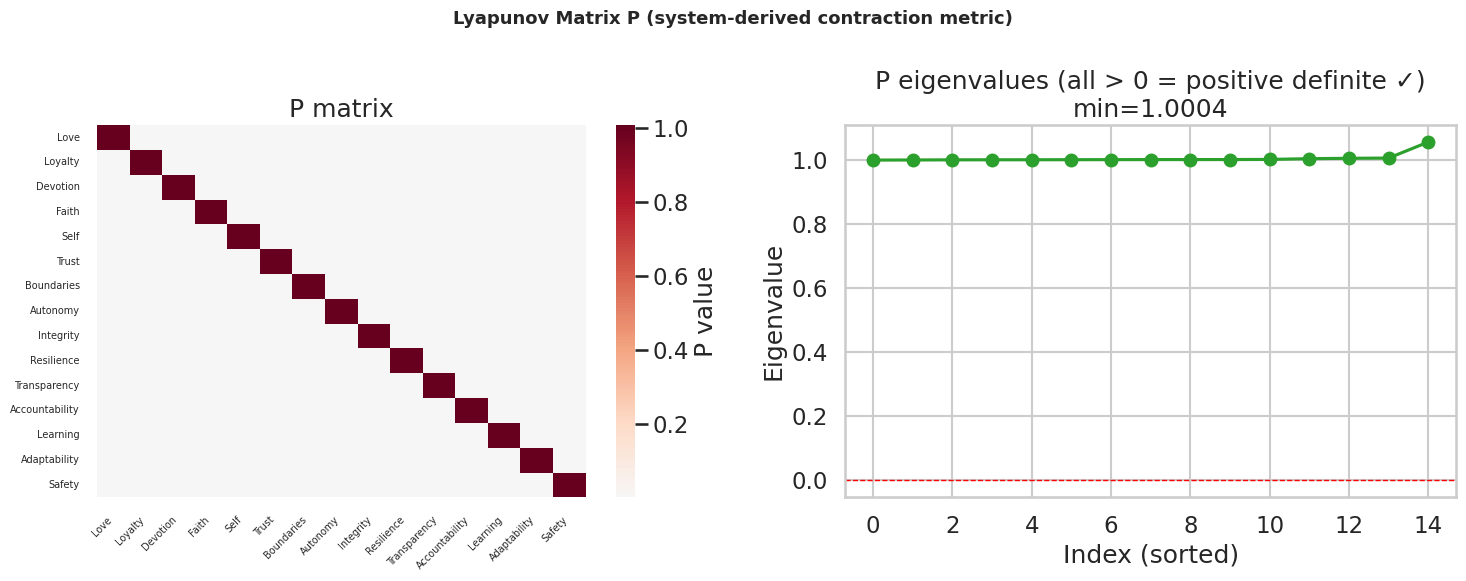
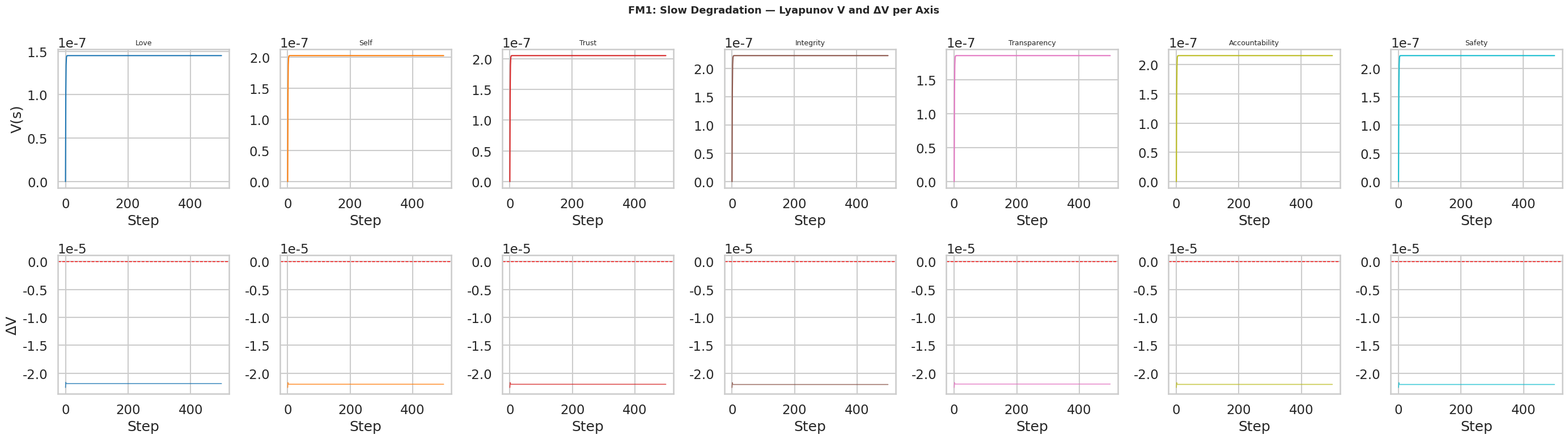
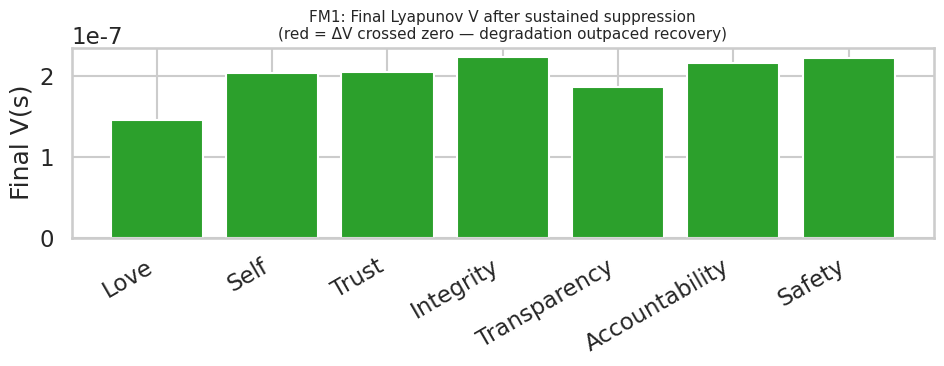
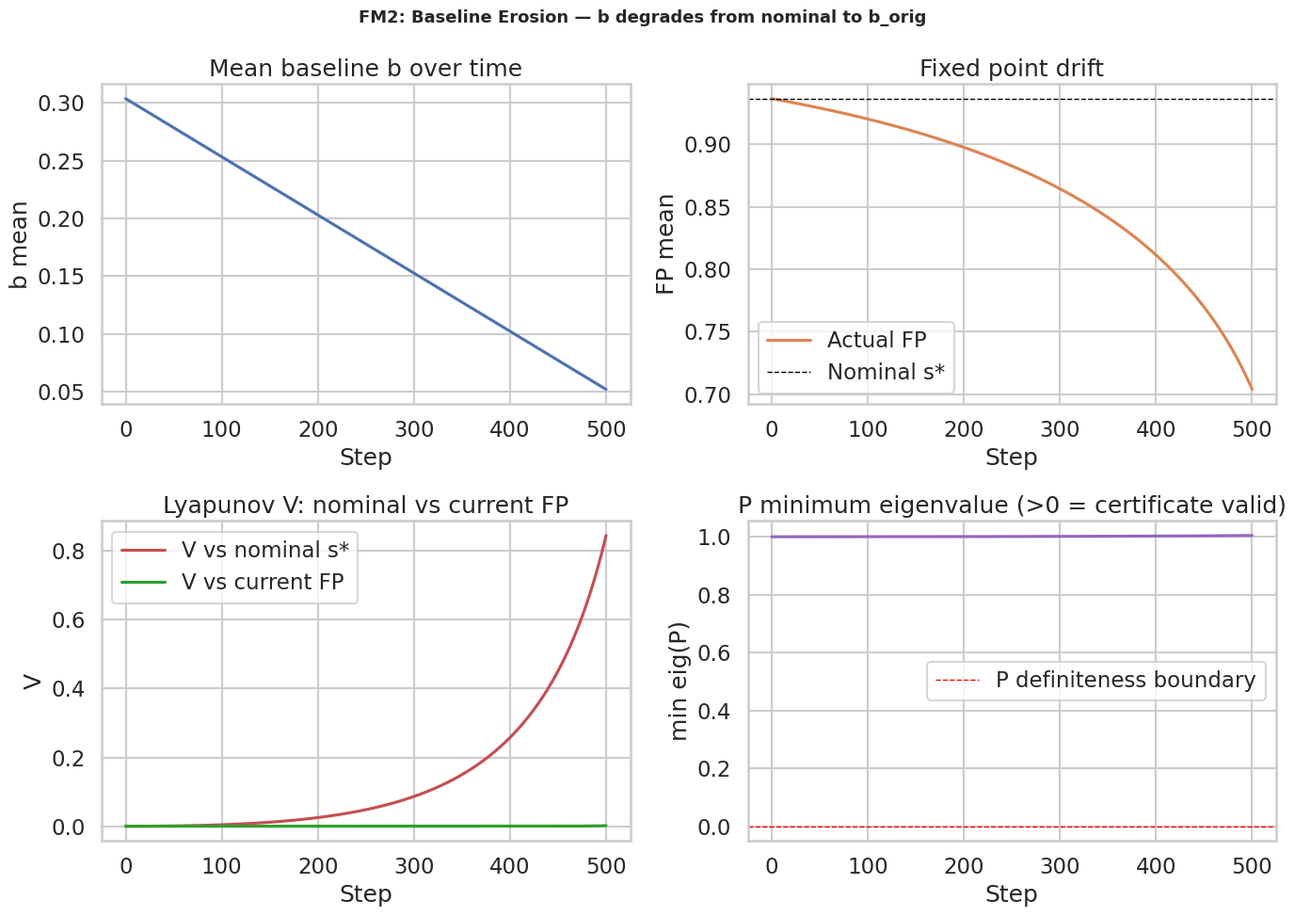
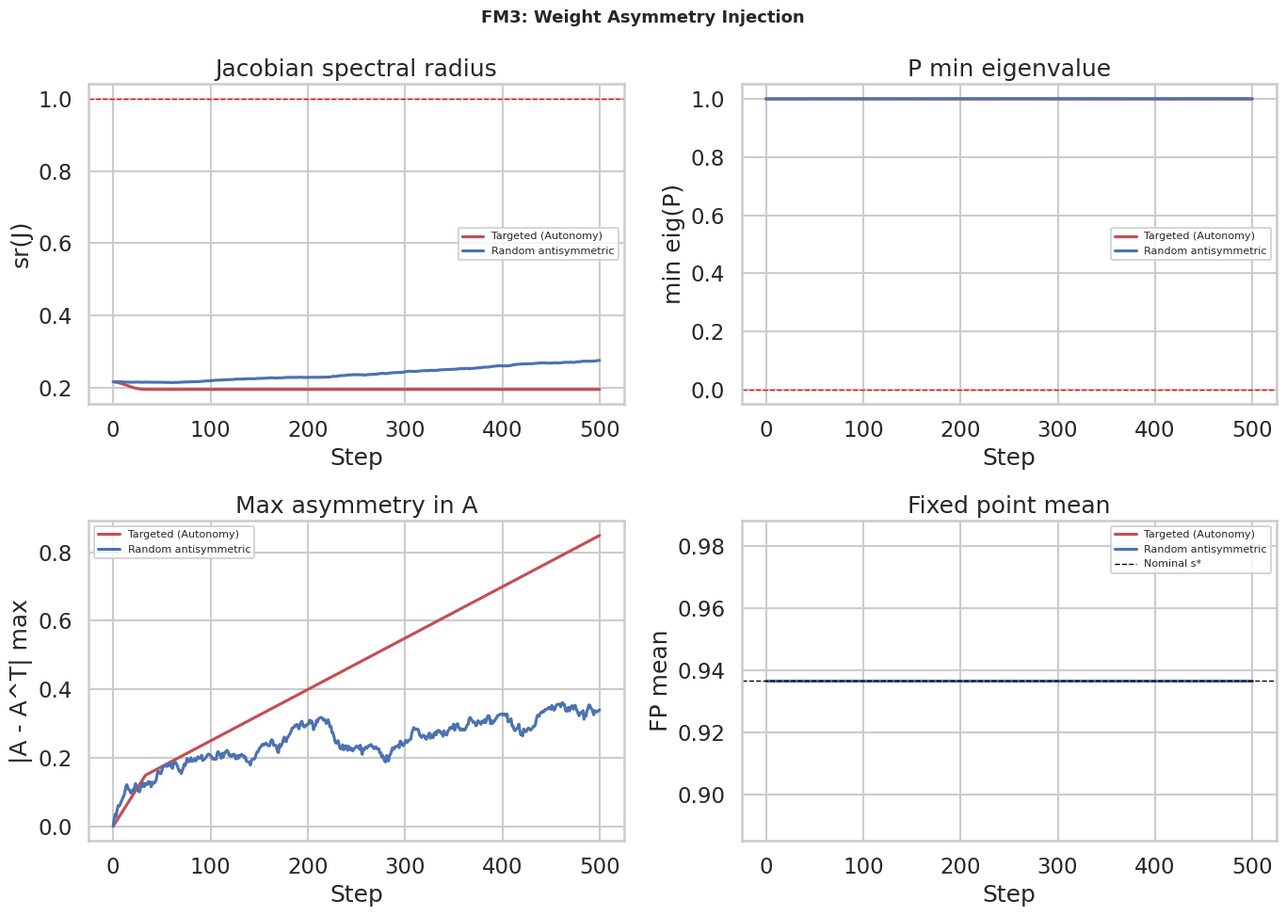
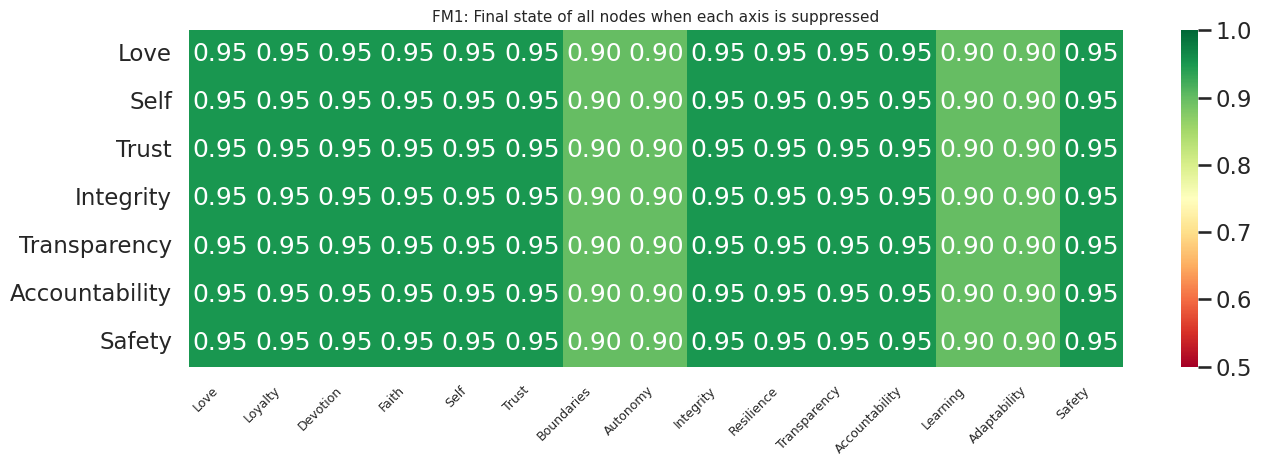

The script that saved these images, in order:
"""
relational_system_lyapunov.py

Lyapunov stability analysis + three failure mode tests for the 15-node
relational system.

LYAPUNOV CONSTRUCTION
  Solve the discrete algebraic Lyapunov equation at the operating point:
      J^T P J - P = -I
  where J = diag(sigma'(A*s* + b - alpha*s*)) @ (A - alpha*I)
  This yields P as the system's own contraction metric — not a design choice.
  Certificate: V(s) = (s-s*)^T P (s-s*)
  Stability: ΔV = V(s_{t+1}) - V(s_t) < 0 for all s ≠ s*

FAILURE MODE TESTS
  FM1 — Slow degradation:    sustained per-axis suppression over 500 steps.
                              ΔV/step is the early-warning signal.
  FM2 — Baseline erosion:    b degrades linearly toward zero.
                              Track V against both nominal and drifting s*.
  FM3 — Weight asymmetry:    off-diagonal weights modified adversarially
                              over time. Recompute P; flag when it goes
                              non-positive-definite.

Nodes:
  0 Love, 1 Loyalty, 2 Devotion, 3 Faith, 4 Self,
  5 Trust, 6 Boundaries, 7 Autonomy, 8 Integrity, 9 Resilience,
  10 Transparency, 11 Accountability, 12 Learning, 13 Adaptability, 14 Safety

Dependencies:
  pip install numpy pandas matplotlib seaborn scipy

Run:
  python relational_system_lyapunov.py
"""

import numpy as np
import pandas as pd
import matplotlib
matplotlib.use('Agg')
import matplotlib.pyplot as plt
import seaborn as sns
from scipy.linalg import solve_discrete_lyapunov
import os, json, time

# ── Config ───────────────────────────────────────────────────────────────────
np.random.seed(42)

N_NODES   = 15
ALPHA     = 0.12
K_SCALE   = 0.1418
FM_STEPS  = 500       # steps per failure mode test
OUTPUT_DIR = "lyapunov_results"
os.makedirs(OUTPUT_DIR, exist_ok=True)

NODE_NAMES = [
    "Love", "Loyalty", "Devotion", "Faith", "Self",
    "Trust", "Boundaries", "Autonomy", "Integrity", "Resilience",
    "Transparency", "Accountability", "Learning", "Adaptability", "Safety"
]

# ── Matrix & attractor ───────────────────────────────────────────────────────
A_raw = np.array([
    [0,    0.60, 0.50, 0.40, 0.70, 0.55, 0.45, 0.30, 0.50, 0.45, 0.55, 0.50, 0.45, 0.40, 0.60],
    [0.60, 0,    0.50, 0.40, 0.60, 0.50, 0.55, 0.35, 0.50, 0.45, 0.50, 0.55, 0.40, 0.35, 0.50],
    [0.50, 0.50, 0,    0.60, 0.50, 0.45, 0.35, 0.55, 0.45, 0.50, 0.40, 0.45, 0.60, 0.55, 0.45],
    [0.40, 0.40, 0.60, 0,    0.50, 0.45, 0.30, 0.40, 0.55, 0.45, 0.40, 0.45, 0.50, 0.45, 0.40],
    [0.70, 0.60, 0.50, 0.50, 0,    0.60, 0.50, 0.60, 0.65, 0.60, 0.55, 0.60, 0.50, 0.55, 0.60],
    [0.55, 0.50, 0.45, 0.45, 0.60, 0,    0.65, 0.40, 0.70, 0.60, 0.75, 0.70, 0.55, 0.50, 0.70],
    [0.45, 0.55, 0.35, 0.30, 0.50, 0.65, 0,    0.45, 0.60, 0.65, 0.50, 0.70, 0.40, 0.45, 0.70],
    [0.30, 0.35, 0.55, 0.40, 0.60, 0.40, 0.45, 0,    0.55, 0.50, 0.40, 0.45, 0.60, 0.70, 0.45],
    [0.50, 0.50, 0.45, 0.55, 0.65, 0.70, 0.60, 0.55, 0,    0.70, 0.65, 0.75, 0.55, 0.55, 0.75],
    [0.45, 0.45, 0.50, 0.45, 0.60, 0.60, 0.65, 0.50, 0.70, 0,    0.50, 0.60, 0.55, 0.60, 0.70],
    [0.55, 0.50, 0.40, 0.40, 0.55, 0.75, 0.50, 0.40, 0.65, 0.50, 0,    0.70, 0.60, 0.50, 0.65],
    [0.50, 0.55, 0.45, 0.45, 0.60, 0.70, 0.70, 0.45, 0.75, 0.60, 0.70, 0,    0.55, 0.50, 0.75],
    [0.45, 0.40, 0.60, 0.50, 0.50, 0.55, 0.40, 0.60, 0.55, 0.55, 0.60, 0.55, 0,    0.70, 0.50],
    [0.40, 0.35, 0.55, 0.45, 0.55, 0.50, 0.45, 0.70, 0.55, 0.60, 0.50, 0.50, 0.70, 0,    0.60],
    [0.60, 0.50, 0.45, 0.40, 0.60, 0.70, 0.70, 0.45, 0.75, 0.70, 0.65, 0.75, 0.50, 0.60, 0   ]
], dtype=float)

A = A_raw * K_SCALE

s_star = np.array([0.95, 0.95, 0.95, 0.95, 0.95, 0.95,
                   0.90, 0.90, 0.95, 0.95, 0.95, 0.95,
                   0.90, 0.90, 0.95])

def sigma(x):
    return 1.0 / (1.0 + np.exp(-4.0 * (x - 0.5)))

def sigma_prime(x):
    s = sigma(x)
    return 4.0 * s * (1.0 - s)

def inv_sigma(y):
    y = np.clip(y, 1e-7, 1.0 - 1e-7)
    return 0.5 + np.log(y / (1.0 - y)) / 4.0

def make_b(Amat, s_eq, alpha=ALPHA):
    """Compute b so that s_eq is an exact fixed point of (Amat, b, alpha)."""
    return inv_sigma(s_eq) - (Amat - alpha * np.eye(N_NODES)).dot(s_eq)

def step_update(s, Amat, b_vec, alpha=ALPHA):
    return sigma(Amat.dot(s) + b_vec - alpha * s)

def find_fixed_point(Amat, b_vec, alpha=ALPHA, init=None, tol=1e-12, max_iter=5000):
    """Iterate to find actual fixed point of (Amat, b_vec, alpha)."""
    s = np.ones(N_NODES) * 0.5 if init is None else init.copy()
    for _ in range(max_iter):
        s_new = step_update(s, Amat, b_vec, alpha)
        if np.linalg.norm(s_new - s) < tol:
            return s_new
        s = s_new
    return s

b_nominal = make_b(A, s_star)

# ── Lyapunov construction ────────────────────────────────────────────────────
def build_jacobian(Amat, s_eq, b_vec, alpha=ALPHA):
    """J = diag(sigma'(pre-activation)) @ (A - alpha*I)"""
    pre = Amat.dot(s_eq) + b_vec - alpha * s_eq
    D = np.diag(sigma_prime(pre))
    return D @ (Amat - alpha * np.eye(N_NODES))

def build_lyapunov_P(J):
    """
    Solve discrete Lyapunov equation: J^T P J - P = -I
    Returns P (positive definite if system is stable), or None if it fails.
    """
    try:
        P = solve_discrete_lyapunov(J.T, np.eye(N_NODES))
        eigvals = np.linalg.eigvalsh(P)
        is_pd = bool(np.all(eigvals > 0))
        return P, eigvals, is_pd
    except Exception as e:
        return None, None, False

def V(s, s_eq, P):
    """Lyapunov function value."""
    d = s - s_eq
    return float(d @ P @ d)

def delta_V(s_prev, s_next, s_eq, P):
    """ΔV = V(s_{t+1}) - V(s_t)"""
    return V(s_next, s_eq, P) - V(s_prev, s_eq, P)

# ── Nominal Lyapunov certificate ─────────────────────────────────────────────
def verify_certificate(Amat, b_vec, s_eq, P, n_samples=2000):
    """
    Sample random states, check ΔV < 0 at each.
    Returns fraction satisfying certificate.
    """
    violations = 0
    for _ in range(n_samples):
        s = np.random.rand(N_NODES)
        s_next = step_update(s, Amat, b_vec)
        dv = delta_V(s, s_next, s_eq, P)
        if dv >= 0 and np.linalg.norm(s - s_eq) > 1e-6:
            violations += 1
    return 1.0 - violations / n_samples

# ─────────────────────────────────────────────────────────────────────────────
# FM1: SLOW DEGRADATION
# Sustained per-axis suppression — multiply one axis by (1-rate) each step.
# Track V and ΔV over time. ΔV slowing toward 0 is the early warning.
# ─────────────────────────────────────────────────────────────────────────────
def fm1_slow_degradation(axes_to_test=None, suppression_rate=0.005, steps=FM_STEPS):
    """
    For each axis: start at s*, apply sustained multiplicative suppression
    at `suppression_rate` per step while system also tries to recover.
    """
    if axes_to_test is None:
        # Test the structurally interesting ones
        axes_to_test = [0, 4, 5, 8, 10, 11, 14]  # Love,Self,Trust,Integrity,Transparency,Accountability,Safety

    J = build_jacobian(A, s_star, b_nominal)
    P, _, _ = build_lyapunov_P(J)

    results = {}
    for axis in axes_to_test:
        s = s_star.copy()
        V_trace    = [V(s, s_star, P)]
        dV_trace   = [0.0]
        state_trace = [s.copy()]
        axis_trace  = [s[axis]]

        for t in range(1, steps + 1):
            # Apply sustained suppression to this axis
            s[axis] *= (1.0 - suppression_rate)
            s[axis] = max(0.0, s[axis])
            # System dynamics
            s_next = step_update(s, A, b_nominal)
            dv = delta_V(s, s_next, s_star, P)
            s = s_next
            V_trace.append(V(s, s_star, P))
            dV_trace.append(dv)
            state_trace.append(s.copy())
            axis_trace.append(s[axis])

        results[NODE_NAMES[axis]] = {
            "V":      np.array(V_trace),
            "dV":     np.array(dV_trace),
            "states": np.array(state_trace),
            "axis_val": np.array(axis_trace),
            "final_V": V_trace[-1],
            "final_axis": axis_trace[-1],
            "dV_min":  float(np.min(dV_trace[1:])),
            "dV_zero_crossing": int(np.argmax(np.array(dV_trace[1:]) >= 0)) if np.any(np.array(dV_trace[1:]) >= 0) else -1,
        }

    return results

# ─────────────────────────────────────────────────────────────────────────────
# FM2: BASELINE EROSION
# b degrades linearly from b_nominal toward b_orig (or toward zero).
# Track V against: (a) fixed nominal s*, (b) actual drifting fixed point.
# ─────────────────────────────────────────────────────────────────────────────
b_orig = np.array([0.05,0.05,0.05,0.05,0.06,0.06,0.04,0.04,0.06,0.05,0.06,0.05,0.05,0.05,0.06])

def fm2_baseline_erosion(steps=FM_STEPS, erode_to="orig"):
    """
    Linearly interpolate b from b_nominal to b_target over `steps` steps.
    At each step, track:
      - V relative to nominal s* (measures drift from ideal)
      - V relative to current actual fixed point (measures local stability)
      - Whether P stays positive definite
    """
    b_target = b_orig if erode_to == "orig" else np.zeros(N_NODES)

    s = s_star.copy()
    J_nom = build_jacobian(A, s_star, b_nominal)
    P_nom, _, _ = build_lyapunov_P(J_nom)

    records = []
    for t in range(steps + 1):
        frac = t / steps
        b_t = b_nominal * (1 - frac) + b_target * frac

        # Current actual fixed point under b_t
        s_fp_t = find_fixed_point(A, b_t, init=s_star)

        # Lyapunov P under current system
        J_t = build_jacobian(A, s_fp_t, b_t)
        P_t, eigvals_t, is_pd_t = build_lyapunov_P(J_t)

        V_vs_nominal  = V(s, s_star, P_nom)
        V_vs_current  = V(s, s_fp_t, P_t) if is_pd_t else np.nan
        P_min_eig     = float(np.min(eigvals_t)) if eigvals_t is not None else np.nan

        records.append({
            "step":           t,
            "b_mean":         float(b_t.mean()),
            "fp_mean":        float(s_fp_t.mean()),
            "s_mean":         float(s.mean()),
            "V_nominal":      V_vs_nominal,
            "V_current":      V_vs_current,
            "P_min_eig":      P_min_eig,
            "P_is_pd":        int(is_pd_t),
            "attractor_gap":  float(np.linalg.norm(s_fp_t - s_star)),
        })

        # Step dynamics under eroded b
        s = step_update(s, A, b_t)

    return pd.DataFrame(records)

# ─────────────────────────────────────────────────────────────────────────────
# FM3: WEIGHT ASYMMETRY INJECTION
# Adversarially modify off-diagonal weights over time.
# Recompute P at each step. Flag when P loses positive definiteness.
# ─────────────────────────────────────────────────────────────────────────────
def fm3_weight_asymmetry(steps=FM_STEPS, injection_rate=0.003, mode="targeted"):
    """
    Two modes:
      "random"   — add small random asymmetric noise each step
      "targeted" — systematically reduce outgoing weights FROM Autonomy (axis 7),
                   the structurally weakest node, to stress the system's weakest joint
    """
    A_t = A.copy()
    s = s_star.copy()

    records = []
    for t in range(steps + 1):
        b_t = make_b(A_t, s_star)   # recompute b to track moving fixed point
        s_fp_t = find_fixed_point(A_t, b_t, init=s_star)
        J_t = build_jacobian(A_t, s_fp_t, b_t)
        P_t, eigvals_t, is_pd_t = build_lyapunov_P(J_t)

        sr_t = float(max(abs(np.linalg.eigvals(J_t))))
        P_min_eig = float(np.min(eigvals_t)) if eigvals_t is not None else np.nan

        records.append({
            "step":        t,
            "jacobian_sr": sr_t,
            "P_min_eig":   P_min_eig,
            "P_is_pd":     int(is_pd_t),
            "A_max_asym":  float(np.max(np.abs(A_t - A_t.T))),
            "fp_mean":     float(s_fp_t.mean()),
            "s_mean":      float(s.mean()),
            "V":           V(s, s_fp_t, P_t) if is_pd_t else np.nan,
        })

        if t < steps:
            # Inject asymmetry
            if mode == "random":
                noise = np.random.normal(0, injection_rate, A_t.shape)
                noise = noise - noise.T   # purely antisymmetric
                A_t = np.clip(A_t + noise, 0, 1)
                np.fill_diagonal(A_t, 0)
            elif mode == "targeted":
                # Reduce Autonomy's outgoing influence (row 7) and
                # increase incoming (col 7) — creates asymmetric dependency
                A_t[7, :] = np.clip(A_t[7, :] - injection_rate, 0, 1)
                A_t[:, 7] = np.clip(A_t[:, 7] + injection_rate * 0.5, 0, 1)
                np.fill_diagonal(A_t, 0)

            s = step_update(s, A_t, b_t)

    return pd.DataFrame(records), A_t

# ─────────────────────────────────────────────────────────────────────────────
# Plotting
# ─────────────────────────────────────────────────────────────────────────────
def make_plots(fm1_results, df_fm2, df_fm3, df_fm3_rand, P_nom, P_eigvals):
    sns.set(style="whitegrid", context="talk")

    # ── Lyapunov P heatmap ──
    fig, axs = plt.subplots(1, 2, figsize=(15, 6))
    fig.suptitle("Lyapunov Matrix P (system-derived contraction metric)", fontsize=13, fontweight='bold')
    sns.heatmap(P_nom, ax=axs[0], cmap="RdBu_r", center=0,
                xticklabels=NODE_NAMES, yticklabels=NODE_NAMES,
                cbar_kws={"label": "P value"})
    axs[0].set_title("P matrix")
    plt.setp(axs[0].get_xticklabels(), rotation=45, ha='right', fontsize=7)
    plt.setp(axs[0].get_yticklabels(), rotation=0, fontsize=7)
    axs[1].plot(sorted(P_eigvals), 'o-', color="#2ca02c")
    axs[1].axhline(0, color='red', linestyle='--', linewidth=1)
    axs[1].set_title(f"P eigenvalues (all > 0 = positive definite ✓)\nmin={P_eigvals.min():.4f}")
    axs[1].set_xlabel("Index (sorted)"); axs[1].set_ylabel("Eigenvalue")
    plt.tight_layout()
    plt.savefig(os.path.join(OUTPUT_DIR, "lyapunov_P.png"), dpi=150, bbox_inches='tight')
    plt.close()

    # ── FM1: Slow degradation — V and ΔV traces ──
    axes_shown = list(fm1_results.keys())
    fig, axs = plt.subplots(2, len(axes_shown), figsize=(4*len(axes_shown), 8))
    fig.suptitle("FM1: Slow Degradation — Lyapunov V and ΔV per Axis", fontsize=13, fontweight='bold')
    colors = plt.cm.tab10(np.linspace(0, 1, len(axes_shown)))
    for col, (name, res) in enumerate(fm1_results.items()):
        ax_v  = axs[0][col]
        ax_dv = axs[1][col]
        ax_v.plot(res["V"], color=colors[col], linewidth=1.5)
        ax_v.set_title(f"{name}", fontsize=9)
        ax_v.set_ylabel("V(s)" if col == 0 else "")
        ax_v.set_xlabel("Step")
        ax_dv.plot(res["dV"][1:], color=colors[col], linewidth=1.2, alpha=0.8)
        ax_dv.axhline(0, color='red', linestyle='--', linewidth=1)
        ax_dv.set_ylabel("ΔV" if col == 0 else "")
        ax_dv.set_xlabel("Step")
        zc = res["dV_zero_crossing"]
        if zc > 0:
            ax_dv.axvline(zc, color='orange', linestyle=':', linewidth=2,
                          label=f"ΔV≥0 @ {zc}")
            ax_dv.legend(fontsize=7)
    plt.tight_layout()
    plt.savefig(os.path.join(OUTPUT_DIR, "fm1_degradation.png"), dpi=150, bbox_inches='tight')
    plt.close()

    # FM1 summary — final V by axis
    fig, ax = plt.subplots(figsize=(10, 4))
    names = list(fm1_results.keys())
    final_Vs = [fm1_results[n]["final_V"] for n in names]
    zcs = [fm1_results[n]["dV_zero_crossing"] for n in names]
    colors_bar = ["#C44E52" if zc >= 0 else "#2ca02c" for zc in zcs]
    ax.bar(names, final_Vs, color=colors_bar)
    ax.set_title("FM1: Final Lyapunov V after sustained suppression\n(red = ΔV crossed zero — degradation outpaced recovery)", fontsize=11)
    ax.set_ylabel("Final V(s)")
    plt.xticks(rotation=30, ha='right')
    plt.tight_layout()
    plt.savefig(os.path.join(OUTPUT_DIR, "fm1_summary.png"), dpi=150, bbox_inches='tight')
    plt.close()

    # ── FM2: Baseline erosion ──
    fig, axs = plt.subplots(2, 2, figsize=(14, 10))
    fig.suptitle("FM2: Baseline Erosion — b degrades from nominal to b_orig", fontsize=13, fontweight='bold')
    axs[0,0].plot(df_fm2["step"], df_fm2["b_mean"], color="#4C72B0")
    axs[0,0].set_title("Mean baseline b over time"); axs[0,0].set_ylabel("b mean")
    axs[0,1].plot(df_fm2["step"], df_fm2["fp_mean"], color="#DD8452", label="Actual FP")
    axs[0,1].axhline(s_star.mean(), color='black', linestyle='--', linewidth=1, label='Nominal s*')
    axs[0,1].set_title("Fixed point drift"); axs[0,1].set_ylabel("FP mean"); axs[0,1].legend()
    axs[1,0].plot(df_fm2["step"], df_fm2["V_nominal"], color="#C44E52", label="V vs nominal s*")
    axs[1,0].plot(df_fm2["step"], df_fm2["V_current"].ffill(), color="#2ca02c", label="V vs current FP")
    axs[1,0].set_title("Lyapunov V: nominal vs current FP"); axs[1,0].set_ylabel("V"); axs[1,0].legend()
    axs[1,1].plot(df_fm2["step"], df_fm2["P_min_eig"], color="#9467bd")
    axs[1,1].axhline(0, color='red', linestyle='--', linewidth=1, label='P definiteness boundary')
    axs[1,1].set_title("P minimum eigenvalue (>0 = certificate valid)"); axs[1,1].set_ylabel("min eig(P)"); axs[1,1].legend()
    for ax in axs.flat: ax.set_xlabel("Step")
    plt.tight_layout()
    plt.savefig(os.path.join(OUTPUT_DIR, "fm2_erosion.png"), dpi=150, bbox_inches='tight')
    plt.close()

    # ── FM3: Weight asymmetry ──
    fig, axs = plt.subplots(2, 2, figsize=(14, 10))
    fig.suptitle("FM3: Weight Asymmetry Injection", fontsize=13, fontweight='bold')
    for df_, label, col in [(df_fm3, "Targeted (Autonomy)", "#C44E52"),
                             (df_fm3_rand, "Random antisymmetric", "#4C72B0")]:
        axs[0,0].plot(df_["step"], df_["jacobian_sr"], color=col, label=label)
        axs[0,1].plot(df_["step"], df_["P_min_eig"],   color=col, label=label)
        axs[1,0].plot(df_["step"], df_["A_max_asym"],  color=col, label=label)
        axs[1,1].plot(df_["step"], df_["fp_mean"],     color=col, label=label)
    axs[0,0].axhline(1.0, color='red', linestyle='--', linewidth=1)
    axs[0,0].set_title("Jacobian spectral radius"); axs[0,0].set_ylabel("sr(J)")
    axs[0,1].axhline(0, color='red', linestyle='--', linewidth=1)
    axs[0,1].set_title("P min eigenvalue"); axs[0,1].set_ylabel("min eig(P)")
    axs[1,0].set_title("Max asymmetry in A"); axs[1,0].set_ylabel("|A - A^T| max")
    axs[1,1].axhline(s_star.mean(), color='black', linestyle='--', linewidth=1, label='Nominal s*')
    axs[1,1].set_title("Fixed point mean"); axs[1,1].set_ylabel("FP mean")
    for ax in axs.flat:
        ax.set_xlabel("Step")
        ax.legend(fontsize=8)
    plt.tight_layout()
    plt.savefig(os.path.join(OUTPUT_DIR, "fm3_asymmetry.png"), dpi=150, bbox_inches='tight')
    plt.close()

    # ── FM1 state heatmap — where does each axis end up? ──
    fig, ax = plt.subplots(figsize=(14, 5))
    final_states = np.array([fm1_results[n]["states"][-1] for n in axes_shown])
    sns.heatmap(final_states, annot=True, fmt=".2f", cmap="RdYlGn",
                xticklabels=NODE_NAMES, yticklabels=axes_shown,
                ax=ax, vmin=0.5, vmax=1.0)
    ax.set_title("FM1: Final state of all nodes when each axis is suppressed", fontsize=11)
    plt.xticks(rotation=45, ha='right', fontsize=9)
    plt.tight_layout()
    plt.savefig(os.path.join(OUTPUT_DIR, "fm1_state_heatmap.png"), dpi=150, bbox_inches='tight')
    plt.close()


# ─────────────────────────────────────────────────────────────────────────────
# Main
# ─────────────────────────────────────────────────────────────────────────────
if __name__ == "__main__":
    print("=" * 60)
    print("RELATIONAL SYSTEM — LYAPUNOV ANALYSIS")
    print("=" * 60)

    # ── Build nominal Lyapunov certificate ──
    J_nom = build_jacobian(A, s_star, b_nominal)
    P_nom, P_eigvals, P_is_pd = build_lyapunov_P(J_nom)

    sr_J = float(max(abs(np.linalg.eigvals(J_nom))))
    print(f"\nJacobian sr at s*       : {sr_J:.4f}")
    print(f"P positive definite     : {P_is_pd}  (required for certificate)")
    print(f"P min eigenvalue        : {P_eigvals.min():.4f}")
    print(f"P max eigenvalue        : {P_eigvals.max():.4f}")
    print(f"P condition number      : {P_eigvals.max()/P_eigvals.min():.2f}")

    # Verify certificate over random samples
    print(f"\nVerifying ΔV < 0 over 2000 random states…")
    cert_frac = verify_certificate(A, b_nominal, s_star, P_nom)
    print(f"Certificate holds       : {cert_frac*100:.2f}% of samples")

    # ── FM1: Slow degradation ──
    print("\n── FM1: Slow degradation (rate=0.005/step, 500 steps)…")
    fm1_results = fm1_slow_degradation(suppression_rate=0.005)
    print(f"{'Axis':15s}  {'Final V':>10s}  {'ΔV zero-cross':>14s}  {'Final axis val':>14s}")
    for name, res in fm1_results.items():
        zc_str = f"step {res['dV_zero_crossing']}" if res['dV_zero_crossing'] >= 0 else "never"
        print(f"{name:15s}  {res['final_V']:>10.4f}  {zc_str:>14s}  {res['final_axis']:>14.4f}")

    # ── FM2: Baseline erosion ──
    print("\n── FM2: Baseline erosion (b_nominal → b_orig over 500 steps)…")
    df_fm2 = fm2_baseline_erosion(steps=FM_STEPS, erode_to="orig")
    fp_final = df_fm2.iloc[-1]["fp_mean"]
    V_nom_final = df_fm2.iloc[-1]["V_nominal"]
    P_pd_final = bool(df_fm2.iloc[-1]["P_is_pd"])
    print(f"Initial FP mean         : {df_fm2.iloc[0]['fp_mean']:.4f}  (= s* = 0.934)")
    print(f"Final FP mean           : {fp_final:.4f}  (natural attractor)")
    print(f"Final V vs nominal s*   : {V_nom_final:.4f}")
    print(f"P stays positive def    : {bool(df_fm2['P_is_pd'].all())}")
    print(f"Attractor gap at end    : {df_fm2.iloc[-1]['attractor_gap']:.4f}")

    # ── FM3: Weight asymmetry ──
    print("\n── FM3: Weight asymmetry injection (500 steps)…")
    df_fm3_targ, A_final_targ = fm3_weight_asymmetry(steps=FM_STEPS, mode="targeted")
    df_fm3_rand, A_final_rand = fm3_weight_asymmetry(steps=FM_STEPS, mode="random")
    for df_, label in [(df_fm3_targ, "Targeted"), (df_fm3_rand, "Random")]:
        sr_final = df_.iloc[-1]["jacobian_sr"]
        pd_final = bool(df_.iloc[-1]["P_is_pd"])
        asym_final = df_.iloc[-1]["A_max_asym"]
        fp_final_3 = df_.iloc[-1]["fp_mean"]
        print(f"  {label:10s}: sr={sr_final:.4f}  P_pd={pd_final}  "
              f"max_asym={asym_final:.4f}  FP_mean={fp_final_3:.4f}")

    # ── Plots ──
    print("\n── Generating plots…")
    make_plots(fm1_results, df_fm2, df_fm3_targ, df_fm3_rand, P_nom, P_eigvals)

    # ── Save diagnostics ──
    diag = {
        "lyapunov": {
            "jacobian_sr":       sr_J,
            "P_positive_def":    P_is_pd,
            "P_min_eig":         float(P_eigvals.min()),
            "P_max_eig":         float(P_eigvals.max()),
            "P_condition_number":float(P_eigvals.max()/P_eigvals.min()),
            "certificate_frac":  cert_frac,
        },
        "fm1_degradation": {
            name: {
                "final_V":            res["final_V"],
                "dV_zero_crossing":   res["dV_zero_crossing"],
                "final_axis_val":     float(res["final_axis"]),
            } for name, res in fm1_results.items()
        },
        "fm2_erosion": {
            "final_fp_mean":     float(fp_final),
            "final_V_nominal":   float(V_nom_final),
            "P_always_pd":       bool(df_fm2["P_is_pd"].all()),
            "final_attractor_gap": float(df_fm2.iloc[-1]["attractor_gap"]),
        },
        "fm3_asymmetry": {
            mode: {
                "final_sr":      float(df_.iloc[-1]["jacobian_sr"]),
                "final_P_pd":    bool(df_.iloc[-1]["P_is_pd"]),
                "final_max_asym":float(df_.iloc[-1]["A_max_asym"]),
                "final_fp_mean": float(df_.iloc[-1]["fp_mean"]),
            }
            for mode, df_ in [("targeted", df_fm3_targ), ("random", df_fm3_rand)]
        }
    }
    with open(os.path.join(OUTPUT_DIR, "lyapunov_diagnostics.json"), "w") as f:
        json.dump(diag, f, indent=2)

    df_fm2.to_csv(os.path.join(OUTPUT_DIR, "fm2_erosion.csv"), index=False)
    df_fm3_targ.to_csv(os.path.join(OUTPUT_DIR, "fm3_targeted.csv"), index=False)
    df_fm3_rand.to_csv(os.path.join(OUTPUT_DIR, "fm3_random.csv"), index=False)

    print(f"\nAll outputs saved to ./{OUTPUT_DIR}/")
    print("Done.")
